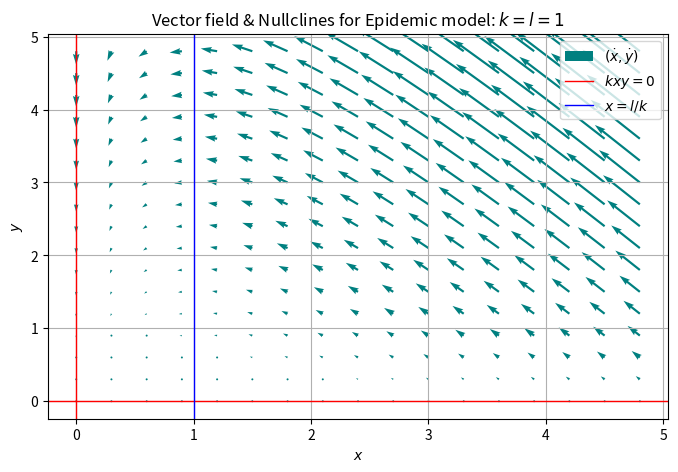

The script that saved this image:
import math as m
import numpy as np
from scipy import constants

import matplotlib.pyplot as plt


x = np.arange(start=0.,stop=5.,step=0.3)
y = np.arange(start=0.,stop=5.,step=0.3)

X, Y = np.meshgrid(x,y)

def epidemic(x,y,k,l):
    return (-k * x * y), (k * x * y - l * y)


U, V = epidemic(X,Y,k=1.,l=1.)



fig, ax = plt.subplots(figsize=(8,5))
q = ax.quiver(X,Y,U,V, label='$(\dot{x},\dot{y})$', color='teal')

plt.axhline(y=0, lw=1, color='r', label=r'$kxy=0$')
plt.axvline(x=0, lw=1, color='r')
plt.axvline(x=1., lw=1, color='b', label=r'$x=l/k$')

plt.xlabel(r'$x$')
plt.ylabel(r'$y$')

plt.title('Vector field & Nullclines for Epidemic model: $k=l=1$')
plt.grid()
plt.legend()

#plt.show()
plt.savefig('p1b_vector_field.png', dpi=270)
